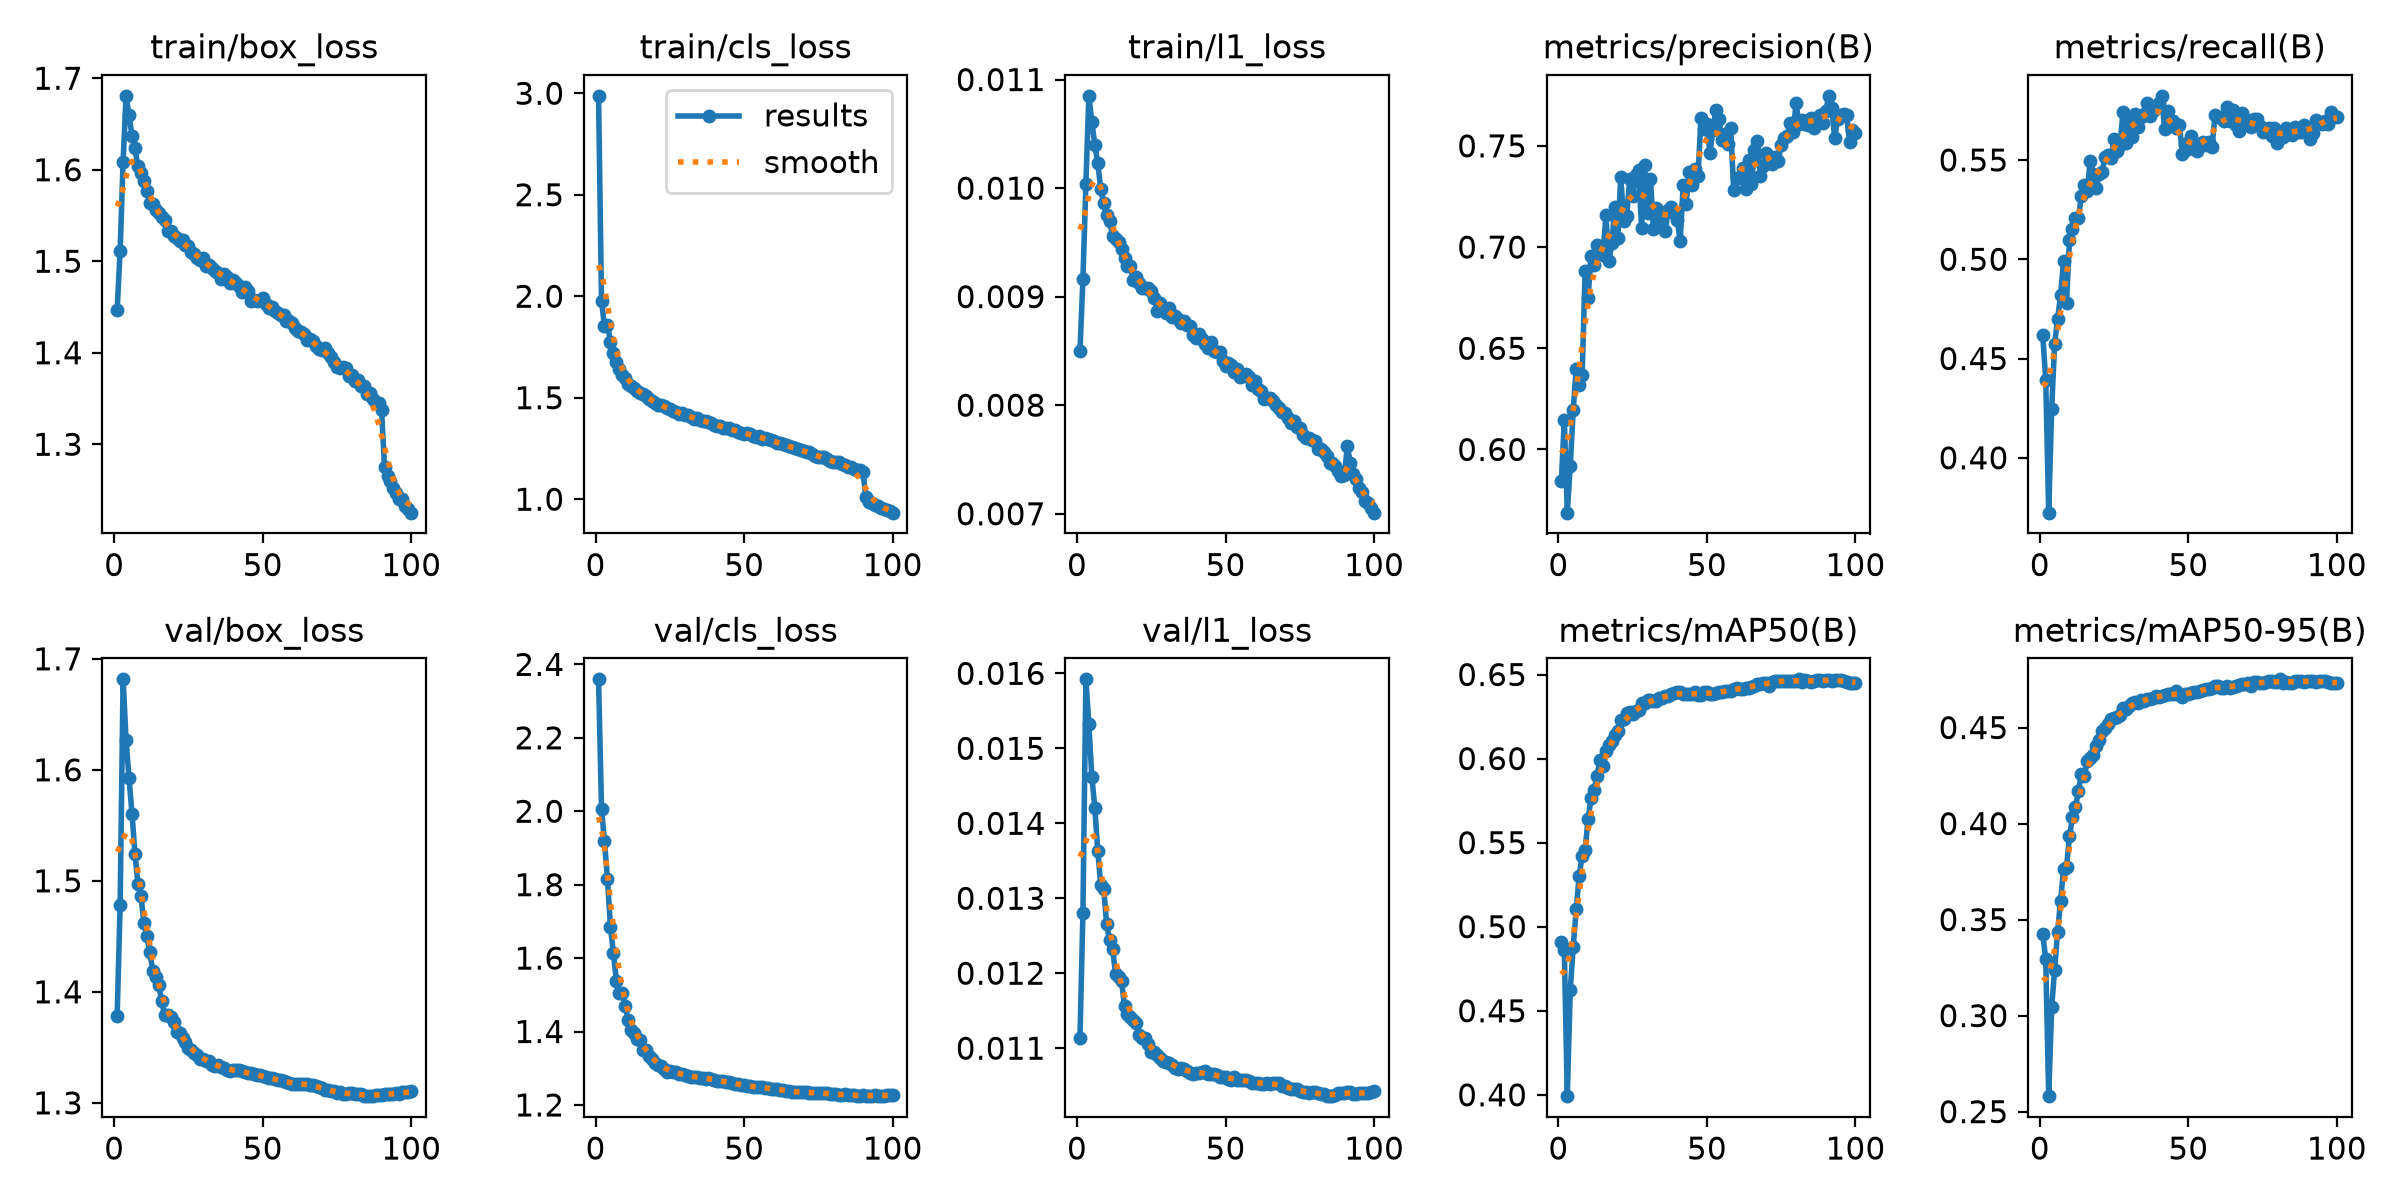

The table this chart was drawn from, first rows:
epoch, time, train/box_loss, train/cls_loss, train/l1_loss, metrics/precision(B), metrics/recall(B), metrics/mAP50(B), metrics/mAP50-95(B), val/box_loss, val/cls_loss, val/l1_loss, lr/pg0, lr/pg1, lr/pg2, lr/pg3, lr/pg4, lr/pg5, lr/pg6, lr/pg7
1, 166, 1.447, 2.987, 0.0085, 0.5843, 0.4616, 0.4906, 0.3426, 1.378, 2.359, 0.01113, 0.009991, 0.00333, 0.009991, 0.00333, 0.009991, 0.00333, 0.009991, 0.00333
2, 316.5, 1.512, 1.976, 0.00916, 0.6146, 0.4394, 0.4859, 0.3293, 1.478, 2.007, 0.0128, 0.01979, 0.006598, 0.01979, 0.006598, 0.01979, 0.006598, 0.01979, 0.006598
3, 450.3, 1.609, 1.853, 0.01004, 0.5688, 0.3724, 0.3992, 0.2581, 1.682, 1.918, 0.01592, 0.0294, 0.009799, 0.0294, 0.009799, 0.0294, 0.009799, 0.0294, 0.009799
4, 582.7, 1.681, 1.86, 0.01085, 0.5919, 0.4246, 0.4626, 0.3043, 1.627, 1.816, 0.01532, 0.02911, 0.009703, 0.02911, 0.009703, 0.02911, 0.009703, 0.02911, 0.009703
5, 715.5, 1.659, 1.776, 0.01061, 0.6197, 0.4574, 0.488, 0.324, 1.593, 1.686, 0.01462, 0.02881, 0.009604, 0.02881, 0.009604, 0.02881, 0.009604, 0.02881, 0.009604
6, 852.8, 1.637, 1.721, 0.0104, 0.6396, 0.4699, 0.5104, 0.3437, 1.56, 1.613, 0.01421, 0.02851, 0.009505, 0.02851, 0.009505, 0.02851, 0.009505, 0.02851, 0.009505
7, 985.1, 1.623, 1.675, 0.01023, 0.632, 0.4818, 0.5301, 0.3597, 1.524, 1.539, 0.01363, 0.02822, 0.009406, 0.02822, 0.009406, 0.02822, 0.009406, 0.02822, 0.009406
8, 1121, 1.604, 1.642, 0.00999, 0.6367, 0.4991, 0.5422, 0.3763, 1.497, 1.504, 0.01318, 0.02792, 0.009307, 0.02792, 0.009307, 0.02792, 0.009307, 0.02792, 0.009307
9, 1252, 1.596, 1.614, 0.00986, 0.6881, 0.4782, 0.5455, 0.3774, 1.486, 1.506, 0.01312, 0.02762, 0.009208, 0.02762, 0.009208, 0.02762, 0.009208, 0.02762, 0.009208
10, 1384, 1.588, 1.595, 0.00975, 0.675, 0.5097, 0.5643, 0.3935, 1.462, 1.469, 0.01265, 0.02733, 0.009109, 0.02733, 0.009109, 0.02733, 0.009109, 0.02733, 0.009109
11, 1516, 1.577, 1.568, 0.0097, 0.6958, 0.5153, 0.5764, 0.4032, 1.45, 1.431, 0.01244, 0.02703, 0.00901, 0.02703, 0.00901, 0.02703, 0.00901, 0.02703, 0.00901
12, 1651, 1.564, 1.558, 0.00956, 0.691, 0.5208, 0.5813, 0.4088, 1.436, 1.403, 0.01232, 0.02673, 0.008911, 0.02673, 0.008911, 0.02673, 0.008911, 0.02673, 0.008911
13, 1784, 1.562, 1.548, 0.00953, 0.7009, 0.5207, 0.5896, 0.4167, 1.419, 1.396, 0.01199, 0.02644, 0.008812, 0.02644, 0.008812, 0.02644, 0.008812, 0.02644, 0.008812
14, 1919, 1.556, 1.533, 0.0095, 0.6997, 0.532, 0.5991, 0.426, 1.414, 1.381, 0.01195, 0.02614, 0.008713, 0.02614, 0.008713, 0.02614, 0.008713, 0.02614, 0.008713
15, 2060, 1.552, 1.523, 0.00944, 0.696, 0.5372, 0.5954, 0.4248, 1.406, 1.377, 0.01189, 0.02584, 0.008614, 0.02584, 0.008614, 0.02584, 0.008614, 0.02584, 0.008614
16, 2191, 1.548, 1.518, 0.00936, 0.7157, 0.5346, 0.6043, 0.4325, 1.391, 1.349, 0.01156, 0.02555, 0.008515, 0.02555, 0.008515, 0.02555, 0.008515, 0.02555, 0.008515
17, 2330, 1.545, 1.509, 0.00928, 0.6929, 0.5497, 0.6079, 0.4343, 1.379, 1.351, 0.01145, 0.02525, 0.008416, 0.02525, 0.008416, 0.02525, 0.008416, 0.02525, 0.008416
18, 2463, 1.533, 1.492, 0.00928, 0.7018, 0.5432, 0.6102, 0.436, 1.379, 1.332, 0.01141, 0.02495, 0.008317, 0.02495, 0.008317, 0.02495, 0.008317, 0.02495, 0.008317
19, 2595, 1.533, 1.486, 0.00915, 0.7196, 0.5358, 0.614, 0.4403, 1.377, 1.326, 0.01138, 0.02465, 0.008218, 0.02465, 0.008218, 0.02465, 0.008218, 0.02465, 0.008218
20, 2729, 1.527, 1.473, 0.00918, 0.7047, 0.5432, 0.6162, 0.4433, 1.373, 1.314, 0.01133, 0.02436, 0.008119, 0.02436, 0.008119, 0.02436, 0.008119, 0.02436, 0.008119
21, 2863, 1.525, 1.464, 0.00913, 0.7346, 0.544, 0.6229, 0.448, 1.363, 1.309, 0.01117, 0.02406, 0.00802, 0.02406, 0.00802, 0.02406, 0.00802, 0.02406, 0.00802
22, 2996, 1.522, 1.462, 0.00908, 0.7127, 0.5517, 0.6237, 0.45, 1.363, 1.305, 0.01114, 0.02376, 0.007921, 0.02376, 0.007921, 0.02376, 0.007921, 0.02376, 0.007921
23, 3131, 1.523, 1.458, 0.00908, 0.7154, 0.5524, 0.627, 0.4521, 1.358, 1.297, 0.01113, 0.02347, 0.007822, 0.02347, 0.007822, 0.02347, 0.007822, 0.02347, 0.007822
24, 3264, 1.518, 1.451, 0.00908, 0.7334, 0.5511, 0.6275, 0.4543, 1.355, 1.289, 0.01106, 0.02317, 0.007723, 0.02317, 0.007723, 0.02317, 0.007723, 0.02317, 0.007723
25, 3399, 1.517, 1.443, 0.00905, 0.7251, 0.5605, 0.6266, 0.4548, 1.349, 1.293, 0.01095, 0.02287, 0.007624, 0.02287, 0.007624, 0.02287, 0.007624, 0.02287, 0.007624
26, 3533, 1.51, 1.435, 0.00899, 0.7358, 0.5547, 0.6283, 0.4557, 1.348, 1.289, 0.01095, 0.02258, 0.007525, 0.02258, 0.007525, 0.02258, 0.007525, 0.02258, 0.007525
27, 3666, 1.508, 1.431, 0.00887, 0.7379, 0.5574, 0.6289, 0.4565, 1.345, 1.288, 0.01091, 0.02228, 0.007426, 0.02228, 0.007426, 0.02228, 0.007426, 0.02228, 0.007426
28, 3803, 1.503, 1.421, 0.00894, 0.7095, 0.5743, 0.633, 0.46, 1.343, 1.285, 0.01087, 0.02198, 0.007327, 0.02198, 0.007327, 0.02198, 0.007327, 0.02198, 0.007327
29, 3946, 1.502, 1.425, 0.0089, 0.7406, 0.5588, 0.6333, 0.4596, 1.34, 1.285, 0.01083, 0.02168, 0.007228, 0.02168, 0.007228, 0.02168, 0.007228, 0.02168, 0.007228
30, 4079, 1.504, 1.413, 0.00885, 0.7167, 0.5695, 0.6348, 0.4612, 1.34, 1.281, 0.01082, 0.02139, 0.007129, 0.02139, 0.007129, 0.02139, 0.007129, 0.02139, 0.007129
31, 4212, 1.495, 1.413, 0.0089, 0.7335, 0.5615, 0.6348, 0.4626, 1.338, 1.28, 0.0108, 0.02109, 0.00703, 0.02109, 0.00703, 0.02109, 0.00703, 0.02109, 0.00703
32, 4350, 1.496, 1.404, 0.00881, 0.7087, 0.5732, 0.6345, 0.4631, 1.338, 1.277, 0.01078, 0.02079, 0.006931, 0.02079, 0.006931, 0.02079, 0.006931, 0.02079, 0.006931
33, 4485, 1.493, 1.397, 0.00882, 0.7195, 0.5666, 0.6344, 0.463, 1.334, 1.277, 0.01074, 0.0205, 0.006832, 0.0205, 0.006832, 0.0205, 0.006832, 0.0205, 0.006832
34, 4620, 1.489, 1.399, 0.00879, 0.7132, 0.5715, 0.6359, 0.4642, 1.333, 1.276, 0.01072, 0.0202, 0.006733, 0.0202, 0.006733, 0.0202, 0.006733, 0.0202, 0.006733
35, 4760, 1.487, 1.392, 0.00876, 0.7159, 0.5729, 0.6361, 0.4639, 1.334, 1.273, 0.01074, 0.0199, 0.006634, 0.0199, 0.006634, 0.0199, 0.006634, 0.0199, 0.006634
36, 4895, 1.48, 1.384, 0.00878, 0.7082, 0.5787, 0.6375, 0.4651, 1.332, 1.273, 0.01072, 0.01961, 0.006535, 0.01961, 0.006535, 0.01961, 0.006535, 0.01961, 0.006535
37, 5028, 1.486, 1.386, 0.00874, 0.7183, 0.5722, 0.6374, 0.4648, 1.332, 1.272, 0.01069, 0.01931, 0.006436, 0.01931, 0.006436, 0.01931, 0.006436, 0.01931, 0.006436
38, 5166, 1.482, 1.382, 0.00873, 0.7196, 0.5746, 0.6381, 0.4655, 1.329, 1.273, 0.01067, 0.01901, 0.006337, 0.01901, 0.006337, 0.01901, 0.006337, 0.01901, 0.006337
39, 5301, 1.476, 1.373, 0.00865, 0.7169, 0.5762, 0.6389, 0.4664, 1.329, 1.272, 0.01066, 0.01871, 0.006238, 0.01871, 0.006238, 0.01871, 0.006238, 0.01871, 0.006238
40, 5438, 1.48, 1.367, 0.00862, 0.7134, 0.5785, 0.6397, 0.4661, 1.329, 1.269, 0.01067, 0.01842, 0.006139, 0.01842, 0.006139, 0.01842, 0.006139, 0.01842, 0.006139
41, 5574, 1.476, 1.362, 0.00866, 0.703, 0.5823, 0.6395, 0.4665, 1.33, 1.266, 0.01067, 0.01812, 0.00604, 0.01812, 0.00604, 0.01812, 0.00604, 0.01812, 0.00604
42, 5709, 1.472, 1.363, 0.00861, 0.7305, 0.5657, 0.6383, 0.4667, 1.329, 1.265, 0.01068, 0.01782, 0.005941, 0.01782, 0.005941, 0.01782, 0.005941, 0.01782, 0.005941
43, 5844, 1.467, 1.352, 0.00856, 0.7213, 0.5745, 0.6384, 0.4673, 1.329, 1.264, 0.01069, 0.01753, 0.005842, 0.01753, 0.005842, 0.01753, 0.005842, 0.01753, 0.005842
44, 5980, 1.472, 1.352, 0.00853, 0.737, 0.5675, 0.6382, 0.4675, 1.327, 1.263, 0.01066, 0.01723, 0.005743, 0.01723, 0.005743, 0.01723, 0.005743, 0.01723, 0.005743
45, 6120, 1.468, 1.353, 0.00858, 0.7305, 0.5696, 0.6382, 0.4675, 1.327, 1.262, 0.01065, 0.01693, 0.005644, 0.01693, 0.005644, 0.01693, 0.005644, 0.01693, 0.005644
46, 6257, 1.457, 1.34, 0.0085, 0.7388, 0.566, 0.6396, 0.4688, 1.326, 1.259, 0.01065, 0.01664, 0.005545, 0.01664, 0.005545, 0.01664, 0.005545, 0.01664, 0.005545
47, 6391, 1.458, 1.34, 0.00849, 0.7349, 0.5678, 0.6381, 0.4671, 1.326, 1.258, 0.01064, 0.01634, 0.005446, 0.01634, 0.005446, 0.01634, 0.005446, 0.01634, 0.005446
48, 6526, 1.457, 1.333, 0.00849, 0.7637, 0.5528, 0.6377, 0.4659, 1.325, 1.256, 0.01062, 0.01604, 0.005347, 0.01604, 0.005347, 0.01604, 0.005347, 0.01604, 0.005347
49, 6658, 1.457, 1.326, 0.00841, 0.7584, 0.5579, 0.6393, 0.4676, 1.325, 1.255, 0.01062, 0.01574, 0.005248, 0.01574, 0.005248, 0.01574, 0.005248, 0.01574, 0.005248
50, 6795, 1.46, 1.321, 0.00836, 0.761, 0.5557, 0.6393, 0.4676, 1.324, 1.253, 0.01061, 0.01545, 0.005149, 0.01545, 0.005149, 0.01545, 0.005149, 0.01545, 0.005149
51, 6929, 1.454, 1.325, 0.00839, 0.7463, 0.5621, 0.6385, 0.4679, 1.323, 1.253, 0.01059, 0.01515, 0.00505, 0.01515, 0.00505, 0.01515, 0.00505, 0.01515, 0.00505
52, 7062, 1.449, 1.32, 0.00837, 0.7576, 0.5572, 0.6385, 0.4685, 1.322, 1.251, 0.01058, 0.01485, 0.004951, 0.01485, 0.004951, 0.01485, 0.004951, 0.01485, 0.004951
53, 7195, 1.45, 1.312, 0.00831, 0.7677, 0.5545, 0.6391, 0.4688, 1.322, 1.249, 0.01061, 0.01456, 0.004852, 0.01456, 0.004852, 0.01456, 0.004852, 0.01456, 0.004852
54, 7327, 1.445, 1.308, 0.00833, 0.7631, 0.5568, 0.6396, 0.4692, 1.321, 1.249, 0.01058, 0.01426, 0.004753, 0.01426, 0.004753, 0.01426, 0.004753, 0.01426, 0.004753
55, 7461, 1.443, 1.31, 0.00826, 0.7531, 0.5589, 0.6396, 0.4697, 1.321, 1.248, 0.01057, 0.01396, 0.004654, 0.01396, 0.004654, 0.01396, 0.004654, 0.01396, 0.004654
56, 7598, 1.442, 1.298, 0.00827, 0.7561, 0.5573, 0.6402, 0.47, 1.32, 1.248, 0.01057, 0.01367, 0.004555, 0.01367, 0.004555, 0.01367, 0.004555, 0.01367, 0.004555
57, 7737, 1.441, 1.301, 0.00829, 0.7508, 0.559, 0.6401, 0.4699, 1.319, 1.247, 0.01057, 0.01337, 0.004456, 0.01337, 0.004456, 0.01337, 0.004456, 0.01337, 0.004456
58, 7872, 1.435, 1.297, 0.00826, 0.7589, 0.5566, 0.6401, 0.4706, 1.319, 1.245, 0.01056, 0.01307, 0.004357, 0.01307, 0.004357, 0.01307, 0.004357, 0.01307, 0.004357
59, 8015, 1.435, 1.291, 0.00819, 0.7284, 0.5728, 0.6415, 0.4718, 1.318, 1.245, 0.01054, 0.01277, 0.004258, 0.01277, 0.004258, 0.01277, 0.004258, 0.01277, 0.004258
60, 8149, 1.433, 1.288, 0.00822, 0.7341, 0.5717, 0.6419, 0.4714, 1.317, 1.244, 0.01053, 0.01248, 0.004159, 0.01248, 0.004159, 0.01248, 0.004159, 0.01248, 0.004159
... 40 more rows
